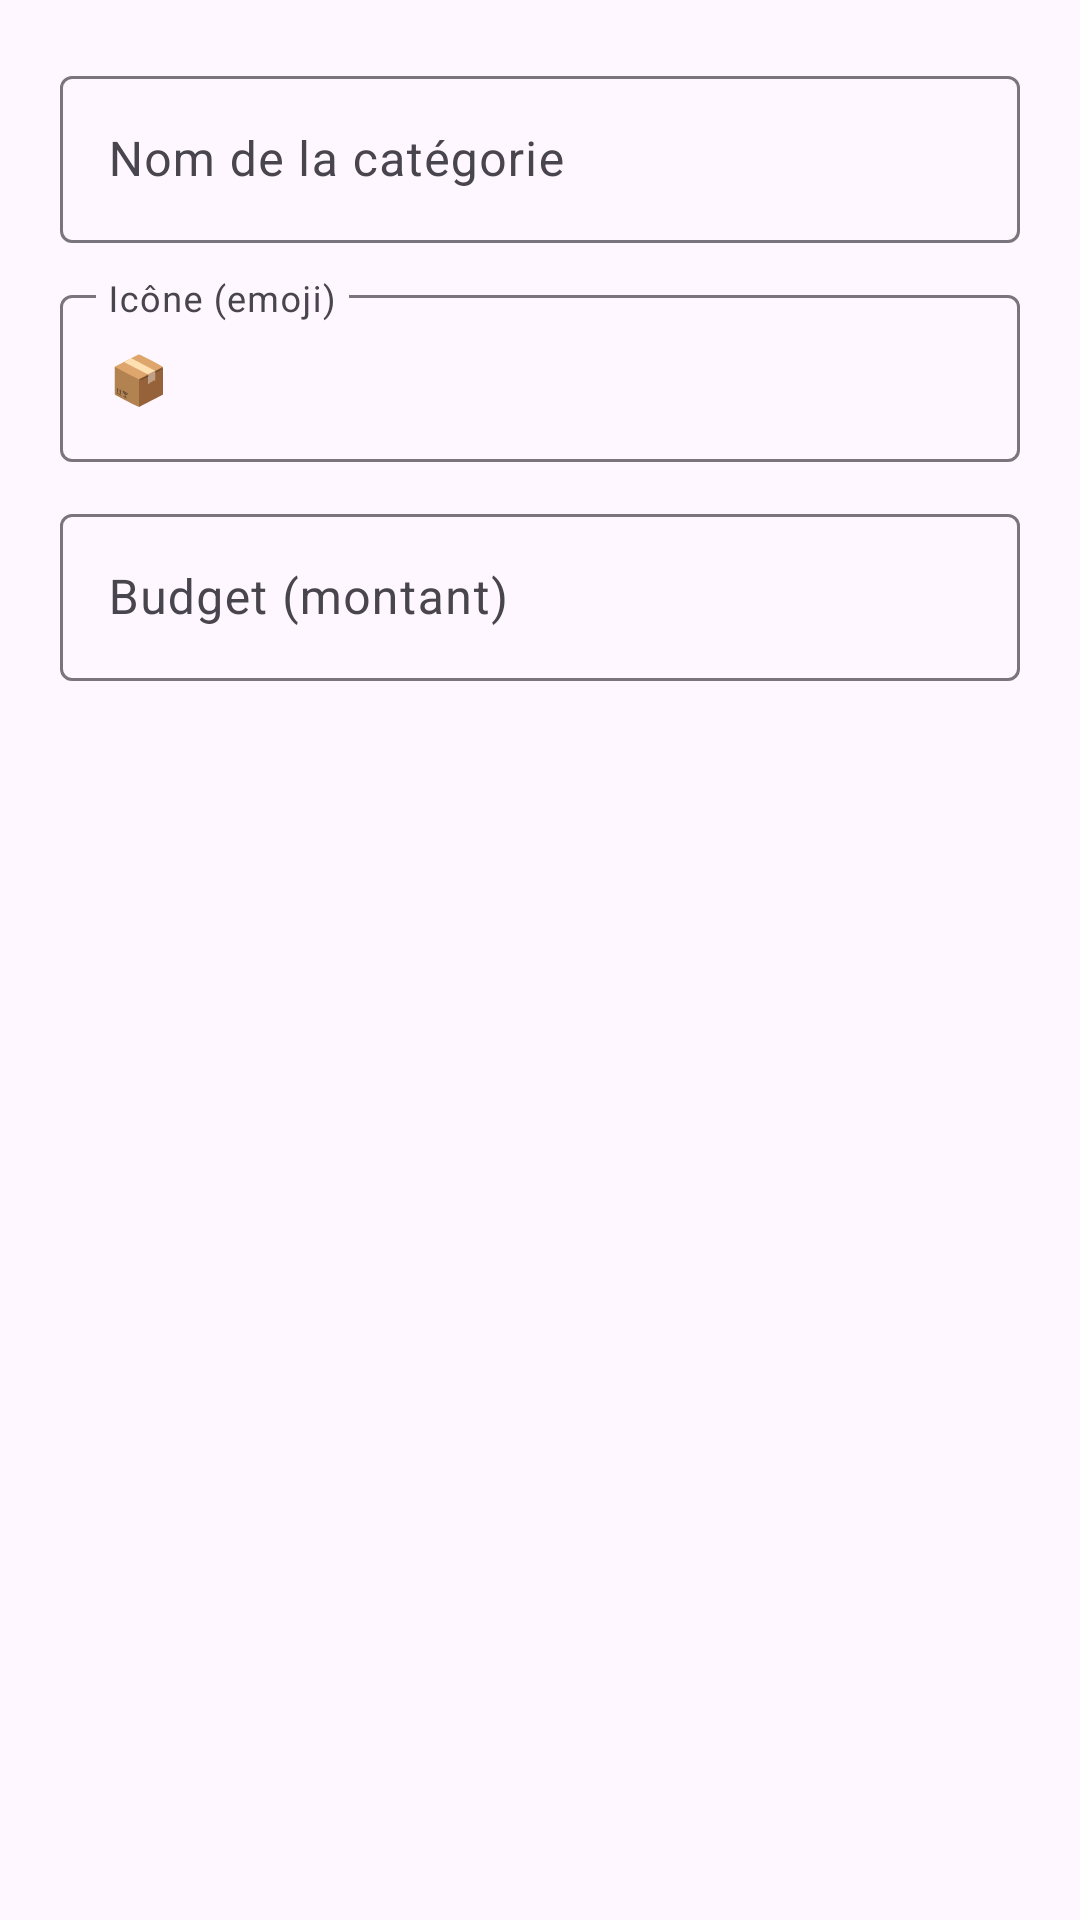

Produce the Android XML layout that renders to this screen, including the resource entries it uses.
<!-- AndroidManifest.xml: application theme Theme.VacationBudget -->
<!-- res/layout/dialog_category_form.xml -->
<?xml version="1.0" encoding="utf-8"?>
<LinearLayout
    xmlns:android="http://schemas.android.com/apk/res/android"
    xmlns:app="http://schemas.android.com/apk/res-auto"
    android:layout_width="match_parent"
    android:layout_height="wrap_content"
    android:orientation="vertical"
    android:padding="20dp">

    <com.google.android.material.textfield.TextInputLayout
        android:layout_width="match_parent"
        android:layout_height="wrap_content"
        android:hint="Nom de la catégorie"
        android:layout_marginBottom="12dp"
        style="@style/Widget.Material3.TextInputLayout.OutlinedBox">
        <com.google.android.material.textfield.TextInputEditText
            android:id="@+id/et_name"
            android:layout_width="match_parent"
            android:layout_height="wrap_content"
            android:imeOptions="actionNext"/>
    </com.google.android.material.textfield.TextInputLayout>

    <com.google.android.material.textfield.TextInputLayout
        android:layout_width="match_parent"
        android:layout_height="wrap_content"
        android:hint="Icône (emoji)"
        android:layout_marginBottom="12dp"
        style="@style/Widget.Material3.TextInputLayout.OutlinedBox">
        <com.google.android.material.textfield.TextInputEditText
            android:id="@+id/et_icon"
            android:layout_width="match_parent"
            android:layout_height="wrap_content"
            android:text="📦"
            android:imeOptions="actionNext"/>
    </com.google.android.material.textfield.TextInputLayout>

    <com.google.android.material.textfield.TextInputLayout
        android:layout_width="match_parent"
        android:layout_height="wrap_content"
        android:hint="Budget (montant)"
        style="@style/Widget.Material3.TextInputLayout.OutlinedBox">
        <com.google.android.material.textfield.TextInputEditText
            android:id="@+id/et_amount"
            android:layout_width="match_parent"
            android:layout_height="wrap_content"
            android:inputType="numberDecimal"
            android:imeOptions="actionDone"/>
    </com.google.android.material.textfield.TextInputLayout>

</LinearLayout>
<!-- resources referenced by this layout -->
<resources>
  <style name="Theme.VacationBudget" parent="Theme.Material3.DayNight.NoActionBar">
          
          <item name="colorPrimary">@color/md_blue_600</item>
          <item name="colorOnPrimary">@color/white</item>
          <item name="colorPrimaryContainer">@color/md_blue_100</item>
          <item name="colorOnPrimaryContainer">@color/md_blue_900</item>
  
          
          <item name="colorSecondary">@color/md_green_600</item>
          <item name="colorOnSecondary">@color/white</item>
          <item name="colorSecondaryContainer">@color/md_green_100</item>
          <item name="colorOnSecondaryContainer">@color/md_green_900</item>
  
          <item name="android:statusBarColor">?attr/colorSurface</item>
      </style>
  <color name="md_blue_600">#2563EB</color>
  <color name="white">#FFFFFFFF</color>
  <color name="md_blue_100">#DBEAFE</color>
  <color name="md_blue_900">#1E3A8A</color>
  <color name="md_green_600">#059669</color>
  <color name="md_green_100">#D1FAE5</color>
  <color name="md_green_900">#064E3B</color>
</resources>
